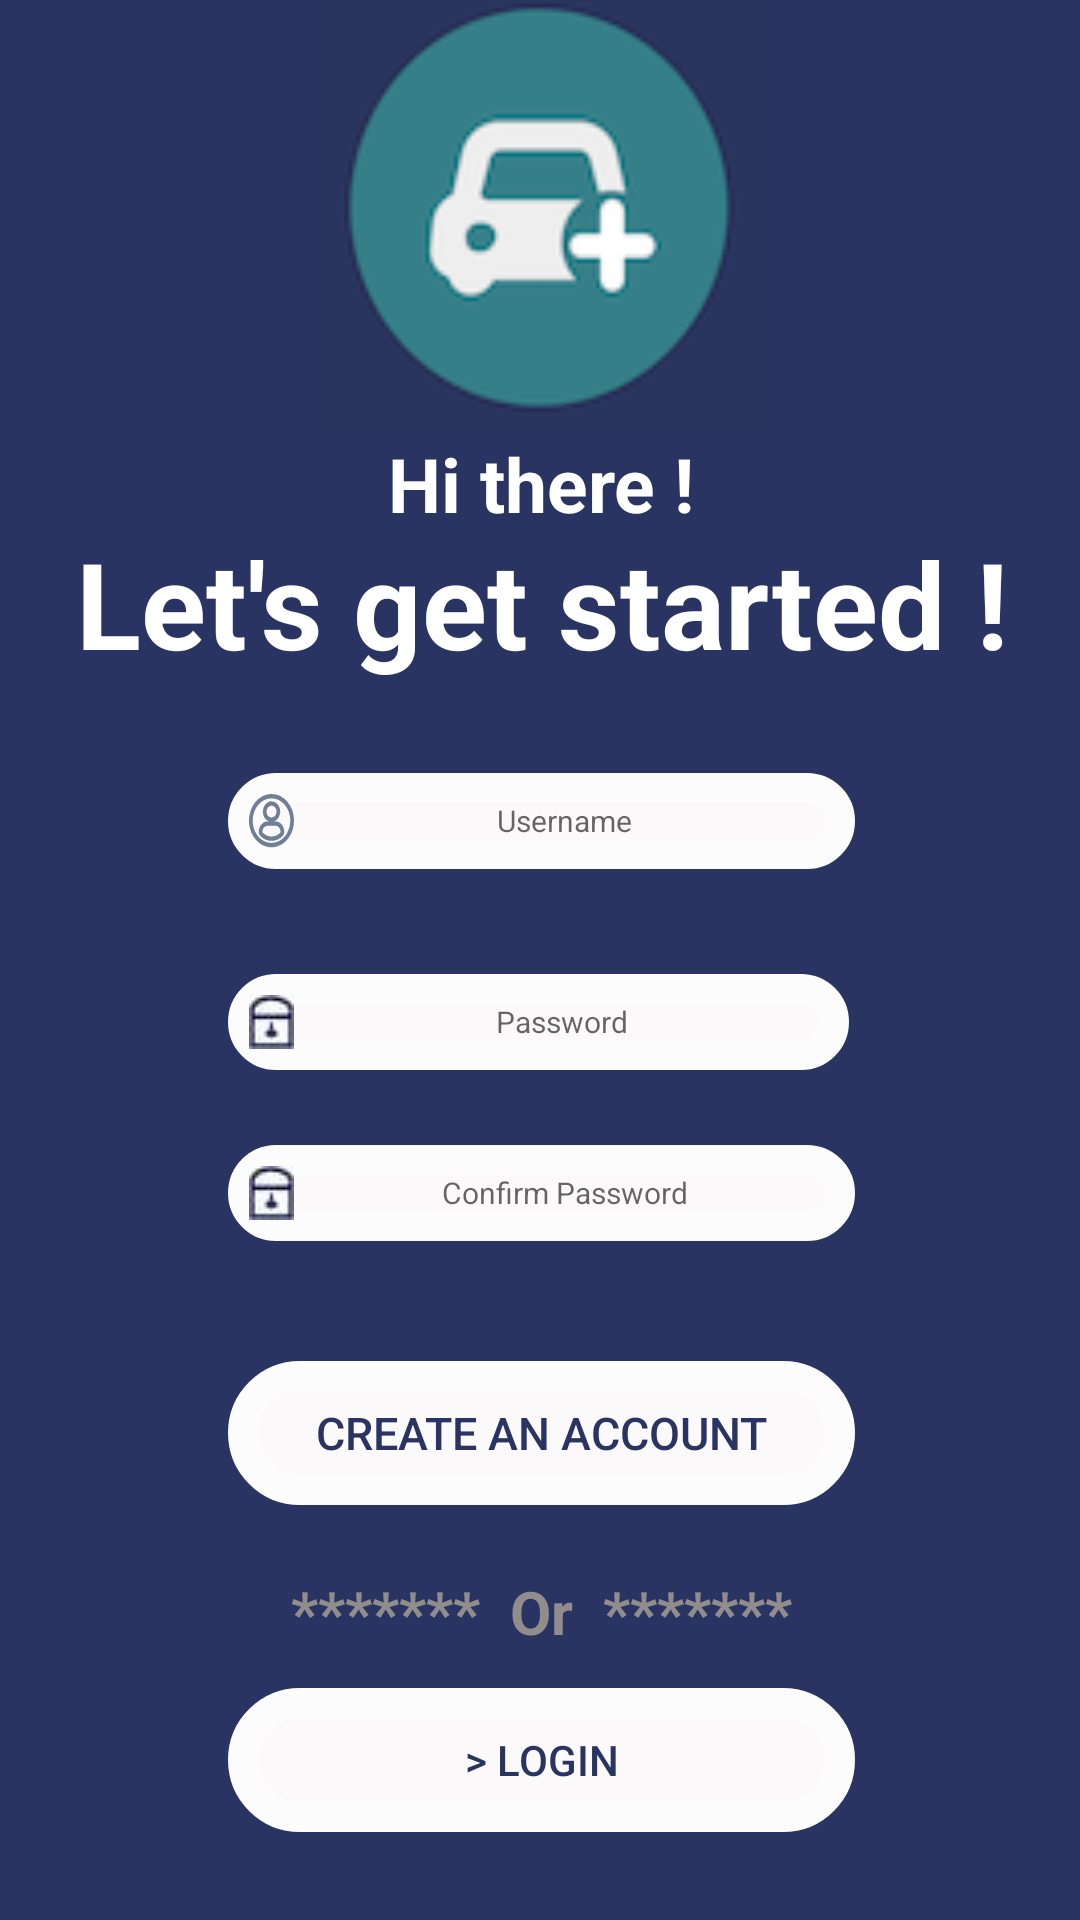

The Android layout XML behind this screen, and the referenced resources:
<!-- AndroidManifest.xml: application theme Theme.AutoRenter -->
<!-- res/layout/activity_createaccount.xml -->
<?xml version="1.0" encoding="utf-8"?>
<androidx.constraintlayout.widget.ConstraintLayout
        xmlns:android="http://schemas.android.com/apk/res/android"
        android:layout_width="match_parent"
        android:layout_height="match_parent"
        xmlns:tools="http://schemas.android.com/tools" xmlns:app="http://schemas.android.com/apk/res-auto"
        android:background="#293462"
        tools:context=".CreateAccountActivity"
>
    <LinearLayout
            android:orientation="vertical"
            android:gravity="center"
            android:layout_height="658dp"
            app:layout_constraintEnd_toEndOf="parent"
            android:layout_width="409dp"
            app:layout_constraintStart_toStartOf="parent"
            app:layout_constraintTop_toTopOf="parent"
            app:layout_constraintBottom_toBottomOf="parent">
        <LinearLayout

                android:layout_width="match_parent"
                android:layout_height="wrap_content"
                android:orientation="horizontal"
                android:gravity="center"
        >
            <ImageView
                    android:layout_width="153dp"
                    android:layout_height="153dp"
                    android:gravity="center"
                    android:background="@drawable/logo2"
                    android:id="@+id/imageView1"
                    android:scaleType="centerCrop"/>
        </LinearLayout>
        <LinearLayout
                android:orientation="horizontal"
                android:layout_width="match_parent"
                android:layout_height="wrap_content"
                android:gravity="center"

        >
            <TextView
                    android:id="@+id/hithere1"
                    android:layout_width="wrap_content"
                    android:layout_height="30dp"
                    android:text="Hi there !"
                    android:textColor="@color/white"
                    android:textSize="25dp"
                    android:textStyle="bold"
                    android:gravity="center"
            />

        </LinearLayout>
        <LinearLayout
                android:orientation="horizontal"
                android:layout_width="wrap_content"
                android:layout_height="wrap_content"
                android:layout_gravity="center"
        >
            <TextView
                    android:id="@+id/letsgetstarted1"
                    android:layout_width="match_parent"
                    android:layout_height="wrap_content"
                    android:text="Let's get started !"
                    android:textColor="@color/white"
                    android:textSize="40dp"
                    android:textStyle="bold"
                    android:gravity="center"

            />
        </LinearLayout>
        <LinearLayout
                android:orientation="horizontal"
                android:layout_width="match_parent"
                android:layout_height="wrap_content"
                android:layout_marginVertical="30dp"
        >
            <EditText
                    android:id="@+id/usernameedittext1"
                    android:layout_width="match_parent"
                    android:layout_height="wrap_content"
                    android:hint="Username"
                    android:drawableLeft="@drawable/icon_profile"
                    android:gravity="center"
                    android:textSize="10sp"
                    android:padding="7dp"
                    android:textColor="#293462"
                    android:background="@drawable/rounded_edittext"
                    android:layout_marginHorizontal="100dp"
            />
        </LinearLayout>
        <LinearLayout
                android:orientation="horizontal"
                android:layout_width="match_parent"
                android:layout_height="wrap_content"
                android:layout_marginVertical="5dp"
        >
            <EditText
                    android:id="@+id/passwordedittext1"
                    android:layout_width="207dp"
                    android:layout_height="match_parent"
                    android:hint="Password"
                    android:inputType="textPassword"
                    android:drawableLeft="@drawable/icon_mp"
                    android:gravity="center"
                    android:textSize="10sp"
                    android:padding="7dp"
                    android:textColor="#293462"
                    android:background="@drawable/rounded_edittext"
                    android:layout_marginHorizontal="100dp"

            />
        </LinearLayout>
        <LinearLayout
                android:orientation="horizontal"
                android:layout_width="match_parent"
                android:layout_height="wrap_content"
                android:layout_marginVertical="20dp"

        >
            <EditText
                    android:id="@+id/passwordedittext12"
                    android:layout_width="match_parent"
                    android:layout_height="wrap_content"
                    android:hint="Confirm Password"
                    android:drawableLeft="@drawable/icon_mp"
                    android:gravity="center"
                    android:textSize="10sp"
                    android:inputType="textPassword"
                    android:padding="7dp"
                    android:textColor="#293462"
                    android:background="@drawable/rounded_edittext"
                    android:layout_marginHorizontal="100dp"

            />
        </LinearLayout>
        <LinearLayout
                android:orientation="horizontal"
                android:layout_width="match_parent"
                android:layout_height="wrap_content"
                android:layout_marginVertical="20dp"
        >
            <Button
                    android:id="@+id/createaccountbutton1"
                    android:layout_width="match_parent"
                    android:layout_height="wrap_content"
                    android:text="Create An Account"
                    android:textSize="15sp"
                    android:background="@drawable/rounded_edittext"
                    android:padding="7dp"
                    android:gravity="center"
                    android:textColor="#293462"
                    android:layout_marginHorizontal="100dp"

            />
        </LinearLayout>
        <LinearLayout
                android:orientation="horizontal"
                android:layout_width="match_parent"
                android:layout_height="wrap_content"
                android:layout_marginVertical="2dp"
        >
            <TextView
                    android:id="@+id/or1"
                    android:layout_width="match_parent"
                    android:layout_height="wrap_content"
                    android:text="*******  Or  *******"
                    android:textColor="#918D8D"
                    android:textSize="20dp"
                    android:textStyle="bold"
                    android:gravity="center"
            />
        </LinearLayout>
        <LinearLayout
                android:orientation="horizontal"
                android:layout_width="match_parent"
                android:layout_height="match_parent"
                android:layout_marginVertical="10dp"
        >
            <Button
                    android:id="@+id/loginbutton1"
                    android:layout_width="match_parent"
                    android:layout_height="wrap_content"
                    android:text="> Login"
                    android:background="@drawable/rounded_edittext"
                    android:padding="7dp"
                    android:layout_marginHorizontal="100dp"
                    android:textColor="#293462"
                    android:gravity="center"
            />
        </LinearLayout>


    </LinearLayout>
</androidx.constraintlayout.widget.ConstraintLayout>
<!-- resources referenced by this layout -->
<resources>
  <color name="white">#FFFFFFFF</color>
  <!-- drawable icon_mp: jpg bitmap (drawable, 1196 bytes) -->
  <!-- drawable icon_profile (drawable) -->
  <vector xmlns:android="http://schemas.android.com/apk/res/android"
      android:width="15dp"
      android:height="18dp"
      android:viewportWidth="73"
      android:viewportHeight="74">
    <path
        android:pathData="M36.4964,3C29.8709,3.0007 23.3944,4.9661 17.8858,8.6478C12.3772,12.3294 8.084,17.5619 5.549,23.6836C3.014,29.8053 2.3511,36.5413 3.6441,43.0397C4.9372,49.5382 8.128,55.5072 12.8132,60.1922C17.4984,64.8771 23.4675,68.0675 29.9658,69.3599C36.4641,70.6523 43.1996,69.9886 49.3207,67.4528C55.4418,64.9171 60.6736,60.6231 64.3545,55.1138C68.0354,49.6046 70,43.1275 70,36.5017C69.9991,27.6161 66.4688,19.0949 60.1858,12.8122C53.9027,6.5295 45.3815,3 36.4964,3ZM36.4964,13.0167C38.6887,13.0131 40.8327,13.66 42.6573,14.8754C44.4818,16.0907 45.9049,17.82 46.7465,19.8444C47.588,21.8688 47.8102,24.0974 47.3849,26.2481C46.9597,28.3988 45.906,30.3751 44.3574,31.9268C42.8087,33.4785 40.8346,34.536 38.6848,34.9654C36.535,35.3949 34.3062,35.177 32.2803,34.3393C30.2543,33.5016 28.5224,32.0818 27.3036,30.2595C26.0847,28.4372 25.4338,26.2943 25.4331,24.102C25.4331,21.166 26.5981,18.35 28.6724,16.2723C30.7467,14.1946 33.5606,13.0249 36.4964,13.0202V13.0167ZM36.4964,61.2441C30.6193,61.2553 24.9327,59.16 20.4677,55.3381C19.9486,54.8949 19.5317,54.3444 19.2458,53.7245C18.9599,53.1046 18.8117,52.4302 18.8114,51.7475C18.8128,50.2744 19.1054,48.816 19.6725,47.4564C20.2396,46.0968 21.0699,44.8627 22.1156,43.8251C23.1614,42.7876 24.4019,41.9671 25.766,41.4108C27.13,40.8546 28.5905,40.5735 30.0636,40.5838H42.9578C44.429,40.5768 45.887,40.8607 47.2481,41.4193C48.6091,41.9779 49.8463,42.8001 50.8884,43.8386C51.9305,44.8772 52.757,46.1115 53.3203,47.4707C53.8836,48.8298 54.1727,50.2869 54.1708,51.7582C54.171,52.4404 54.023,53.1145 53.737,53.7338C53.451,54.3532 53.0339,54.903 52.5145,55.3452C48.0467,59.1695 42.3559,61.265 36.4751,61.2512L36.4964,61.2441Z"
        android:strokeWidth="6"
        android:fillColor="#00000000"
        android:strokeColor="#707F98"/>
  </vector>
  <!-- drawable logo2: png bitmap (drawable, 11737 bytes) -->
  <!-- drawable rounded_edittext (drawable) -->
  <?xml version="1.0" encoding="utf-8"?>
  <shape xmlns:android="http://schemas.android.com/apk/res/android"
         android:shape="rectangle" android:padding="15dp">
  
      <solid android:color="#FBF9F9" />
      <corners
              android:bottomRightRadius="40dp"
              android:bottomLeftRadius="40dp"
              android:topLeftRadius="40dp"
              android:topRightRadius="40dp" />
      <stroke android:width="10dp" android:color="#FDFCFC" />
  </shape>
  <style name="Theme.AutoRenter" parent="Theme.MaterialComponents.DayNight.NoActionBar">
          
          <item name="colorPrimary">#00818A</item>
          <item name="colorPrimaryVariant">@color/purple_700</item>
          <item name="colorOnPrimary">@color/white</item>
          
          <item name="colorSecondary">@color/teal_200</item>
          <item name="colorSecondaryVariant">@color/teal_700</item>
          <item name="colorOnSecondary">@color/black</item>
          
          <item name="android:statusBarColor" tools:targetApi="l">?attr/colorPrimaryVariant</item>
          
      </style>
  <color name="purple_700">#FF3700B3</color>
  <color name="teal_200">#FF03DAC5</color>
  <color name="teal_700">#FF018786</color>
  <color name="black">#FF000000</color>
</resources>
